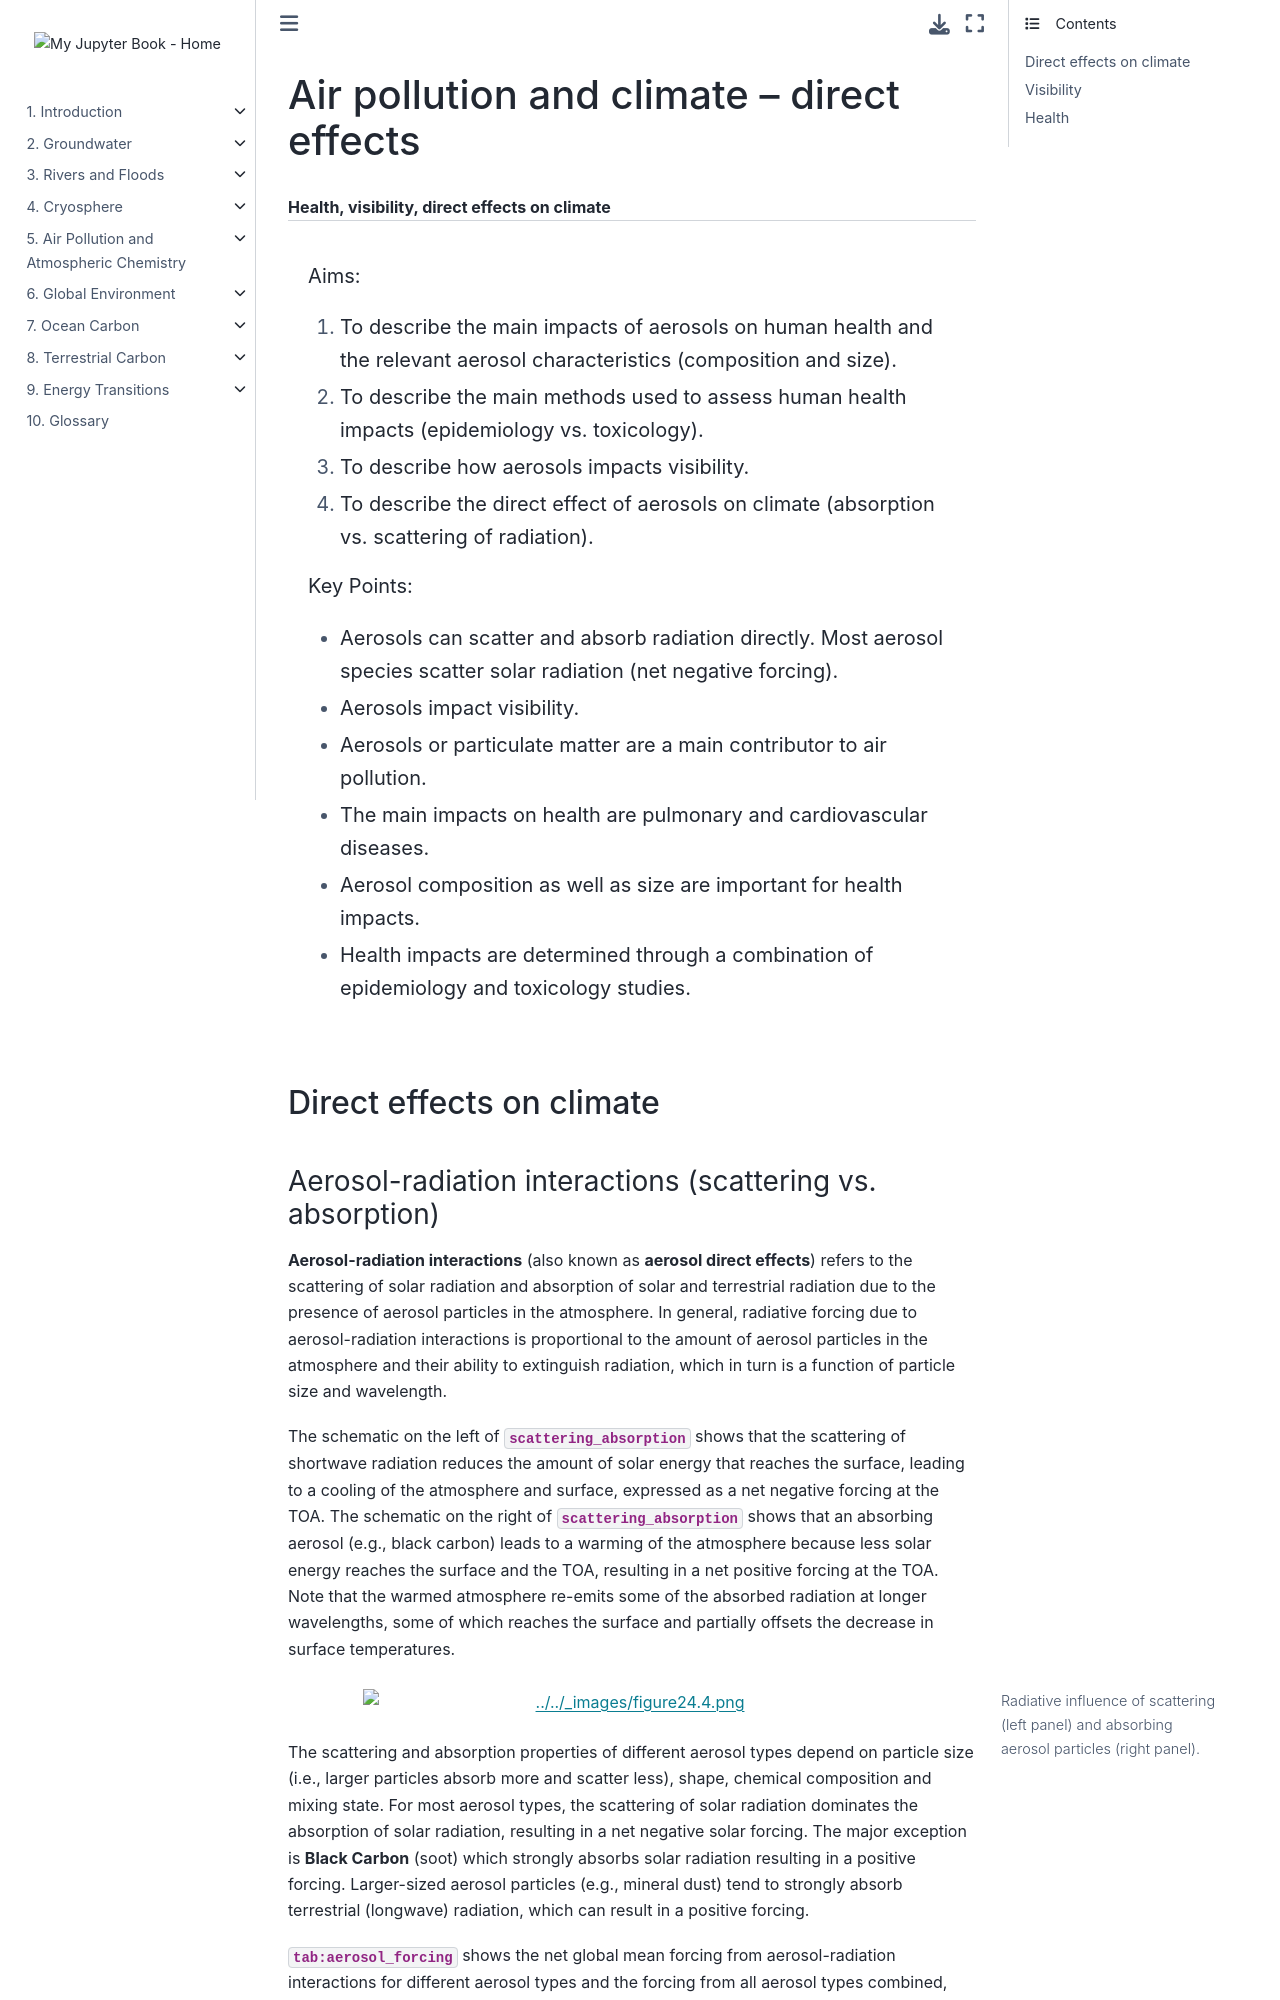

repository: Quantitative-Environmental-Science/Notes · page: 04_atmosphere/spare/l24.html · generator: jekyll

(lecture_23)=
# Air pollution and climate – direct effects

```{rubric} Health, visibility, direct effects on climate
```

```{highlights}
Aims:

1. To describe the main impacts of aerosols on human health and the relevant aerosol characteristics (composition and size).
2. To describe the main methods used to assess human health impacts (epidemiology vs. toxicology).
3. To describe how aerosols impacts visibility.
4. To describe the direct effect of aerosols on climate (absorption vs. scattering of radiation).

Key Points:

- Aerosols can scatter and absorb radiation directly. Most aerosol species scatter solar radiation (net negative forcing).
- Aerosols impact visibility.
- Aerosols or particulate matter are a main contributor to air pollution.
- The main impacts on health are pulmonary and cardiovascular diseases.
- Aerosol composition as well as size are important for health impacts.
- Health impacts are determined through a combination of epidemiology and toxicology studies.
```

## Direct effects on climate
